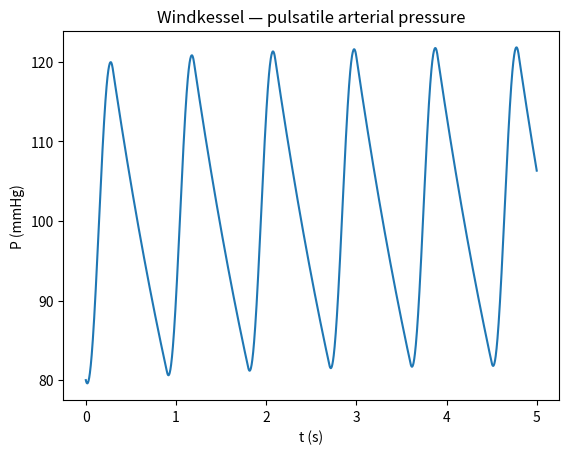

Recreate this plot in Python.
"""
Arterial Windkessel model — pulsatile pressure over several cycles.

The flow Q(t) is discontinuous (a half-sine in systole, zero in diastole),
which violates the smoothness assumption of adaptive integrators: without a
controlled maximum step, RK45 may jump over a transition between phases
and produce absurd pressures. That is why we set `max_step=0.005 s`,
ensuring that the solver sees every edge of Q(t).

Chapter 13: Cardiovascular and respiratory systems — Volume 4 of the series
"The Principle of Action" (Nadson Brito Gondim).

For the complete book, see https://github.com/nadsongondim/principle-of-action
"""
from __future__ import annotations

import matplotlib.pyplot as plt
import numpy as np
from scipy.integrate import solve_ivp


T, t_sys = 0.9, 0.3                     # cardiac cycle and systole duration
SV = 70.0                                # stroke volume (mL)
R, C = 1.3, 1.2                          # mmHg·s/mL and mL/mmHg


def Q(t: float) -> float:
    tt = t % T
    if tt < t_sys:
        return (np.pi*SV/(2*t_sys)) * np.sin(np.pi*tt/t_sys)
    return 0.0


def windkessel(t: float, P: np.ndarray) -> float:
    return (Q(t) - P/R) / C


def main() -> None:
    sol = solve_ivp(windkessel, [0, 5], [80.0],
                    t_eval=np.linspace(0, 5, 2000), max_step=0.005)

    fig, ax = plt.subplots()
    ax.plot(sol.t, sol.y[0])
    ax.set_xlabel("t (s)")
    ax.set_ylabel("P (mmHg)")
    ax.set_title("Windkessel — pulsatile arterial pressure")
    plt.show()


if __name__ == "__main__":
    main()
